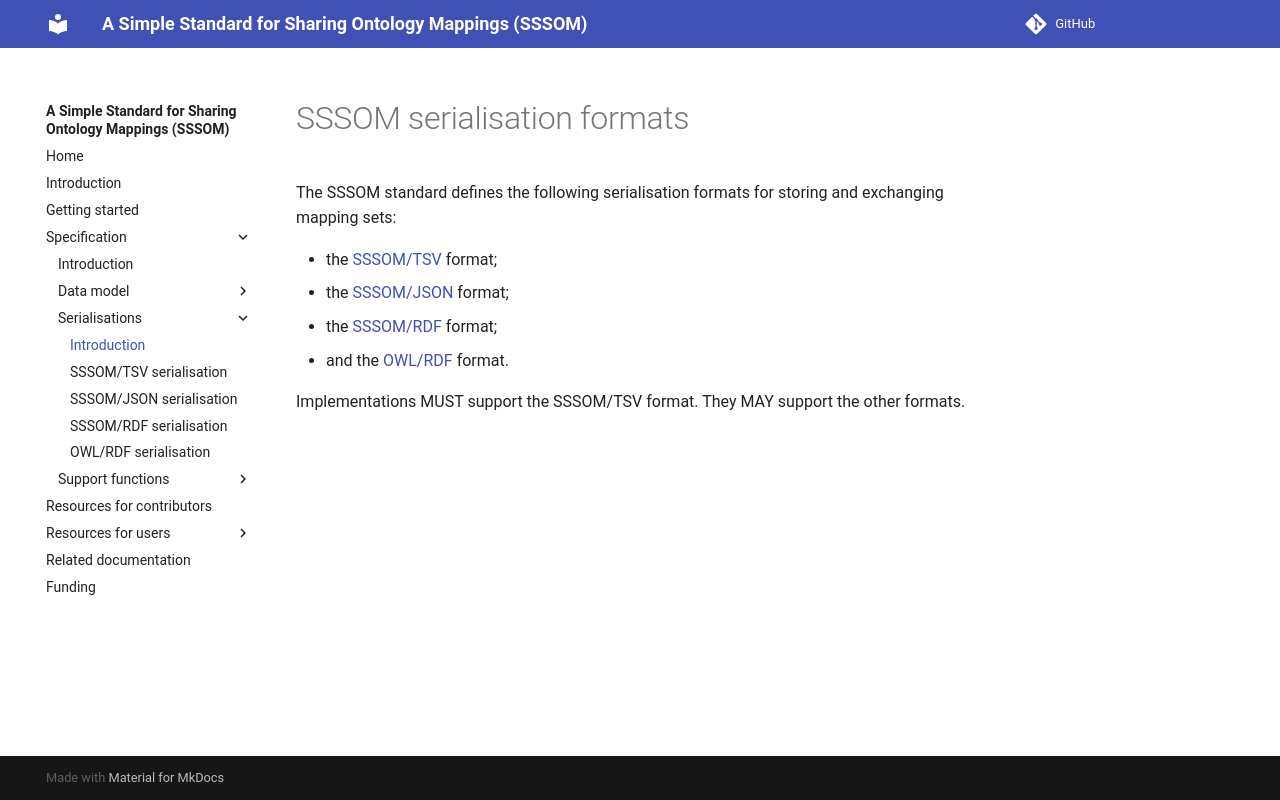

repository: mapping-commons/sssom · page: dev/spec-formats/index.html · generator: mkdocs

# SSSOM serialisation formats

The SSSOM standard defines the following serialisation formats for storing and exchanging mapping sets:

* the [SSSOM/TSV](spec-formats-tsv.md) format;
* the [SSSOM/JSON](spec-formats-json.md) format;
* the [SSSOM/RDF](spec-formats-rdf.md) format;
* and the [OWL/RDF](spec-formats-owl.md) format.

Implementations MUST support the SSSOM/TSV format. They MAY support the other formats.
